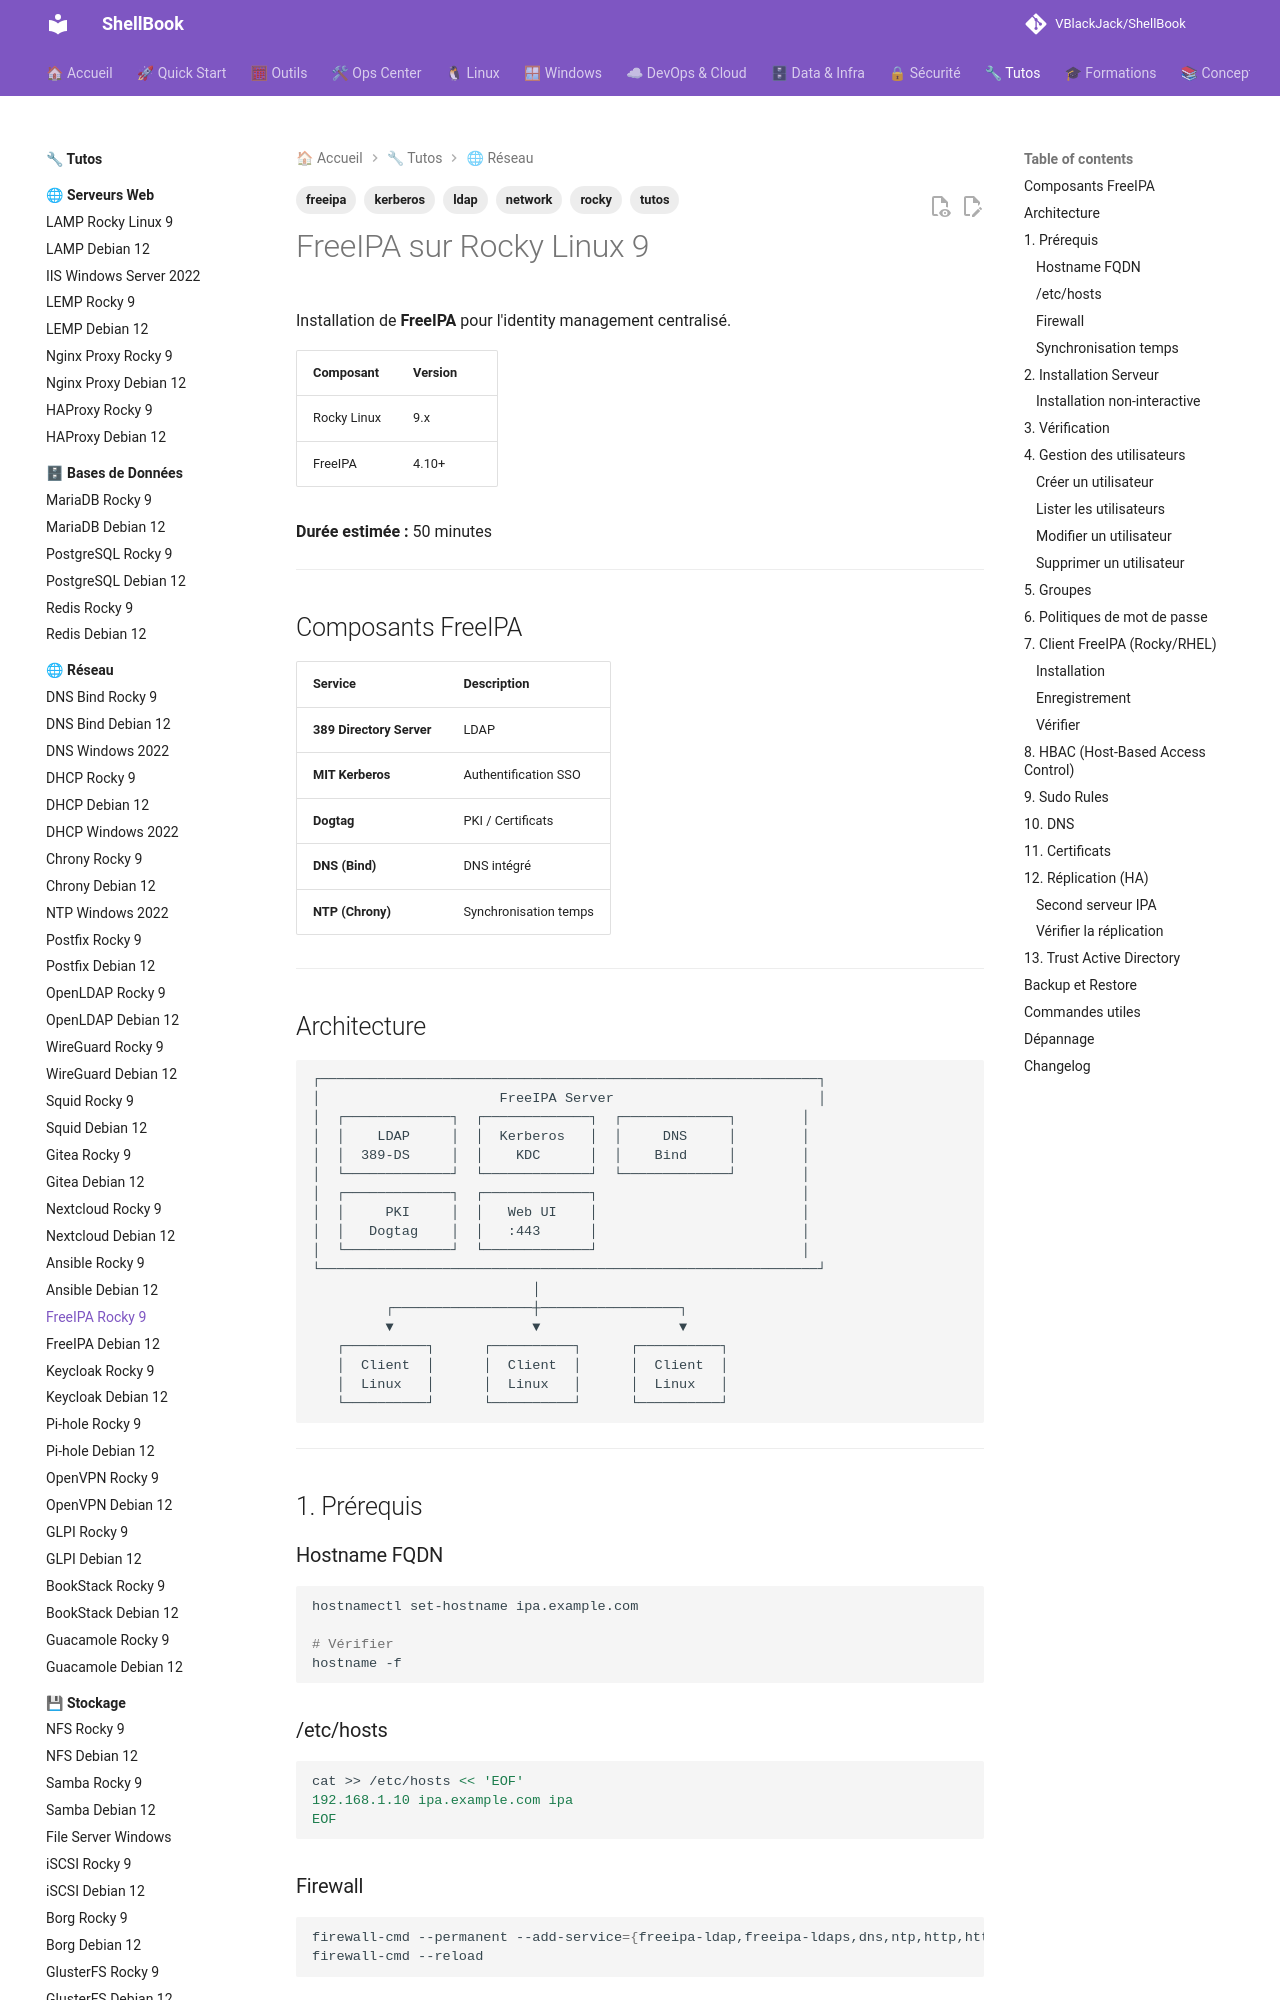

repository: VBlackJack/ShellBook · page: tutos/network/freeipa-rocky9/index.html · generator: mkdocs

---
tags:
  - tutos
  - network
  - freeipa
  - ldap
  - kerberos
  - rocky
---

# FreeIPA sur Rocky Linux 9

Installation de **FreeIPA** pour l'identity management centralisé.

| Composant | Version |
|-----------|---------|
| Rocky Linux | 9.x |
| FreeIPA | 4.10+ |

**Durée estimée :** 50 minutes

---

## Composants FreeIPA

| Service | Description |
|---------|-------------|
| **389 Directory Server** | LDAP |
| **MIT Kerberos** | Authentification SSO |
| **Dogtag** | PKI / Certificats |
| **DNS (Bind)** | DNS intégré |
| **NTP (Chrony)** | Synchronisation temps |

---
